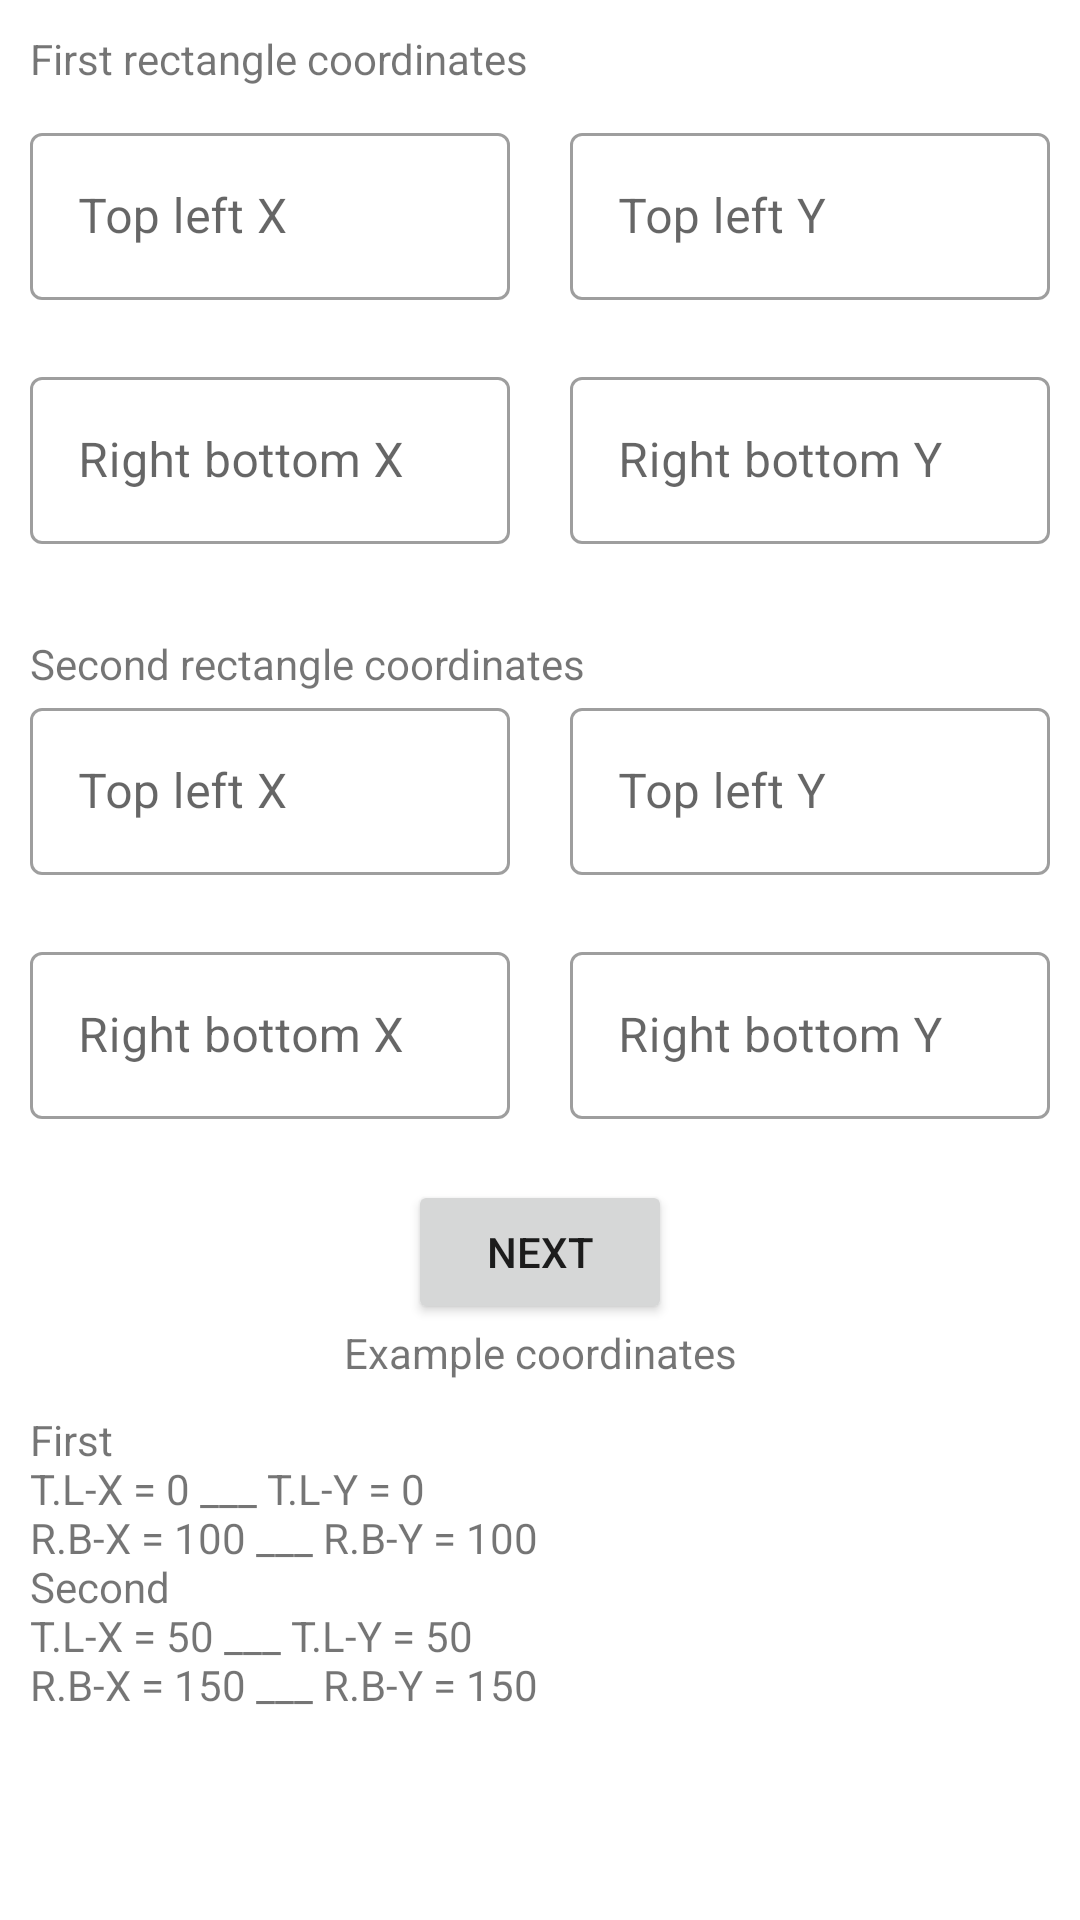

This screen was rendered from an Android layout file. Write that file and the resources it references.
<!-- AndroidManifest.xml: application theme Theme.Rectangle -->
<!-- res/layout/fragment_main.xml -->
<?xml version="1.0" encoding="utf-8"?>
<androidx.constraintlayout.widget.ConstraintLayout xmlns:android="http://schemas.android.com/apk/res/android"
    xmlns:app="http://schemas.android.com/apk/res-auto"
    xmlns:tools="http://schemas.android.com/tools"
    android:id="@+id/container"
    android:layout_width="match_parent"
    android:layout_height="match_parent"
    tools:context=".MainActivity">

    <TextView
        android:id="@+id/rectangle_info"
        android:layout_width="wrap_content"
        android:layout_height="wrap_content"
        android:layout_marginStart="10dp"
        android:layout_marginTop="10dp"
        android:text="@string/first_rectangle_coordinates"
        app:layout_constraintStart_toStartOf="parent"
        app:layout_constraintTop_toTopOf="parent" />

    <androidx.constraintlayout.widget.Guideline
        android:id="@+id/line"
        android:layout_width="wrap_content"
        android:layout_height="wrap_content"
        android:orientation="vertical"
        app:layout_constraintGuide_percent="0.5" />

    <com.google.android.material.textfield.TextInputLayout
        android:id="@+id/fTopLeftXLayout"
        style="@style/Widget.MaterialComponents.TextInputLayout.OutlinedBox"
        android:layout_width="0dp"
        android:layout_height="wrap_content"
        android:layout_marginHorizontal="10dp"
        android:layout_marginTop="10dp"
        android:hint="@string/top_left_x"
        app:errorEnabled="true"
        app:layout_constraintEnd_toStartOf="@+id/line"
        app:layout_constraintStart_toStartOf="parent"
        app:layout_constraintTop_toBottomOf="@+id/rectangle_info">


        <com.google.android.material.textfield.TextInputEditText
            android:id="@+id/fTopLeftX"
            android:layout_width="match_parent"
            android:layout_height="wrap_content"
            android:inputType="number" />

    </com.google.android.material.textfield.TextInputLayout>

    <com.google.android.material.textfield.TextInputLayout
        android:id="@+id/fTopLeftYLayout"
        style="@style/Widget.MaterialComponents.TextInputLayout.OutlinedBox"
        android:layout_width="0dp"
        android:layout_height="wrap_content"
        android:layout_marginHorizontal="10dp"
        android:layout_marginTop="10dp"
        android:hint="@string/top_left_y"
        app:errorEnabled="true"
        app:layout_constraintEnd_toEndOf="parent"
        app:layout_constraintStart_toEndOf="@+id/line"
        app:layout_constraintTop_toBottomOf="@+id/rectangle_info">

        <com.google.android.material.textfield.TextInputEditText
            android:id="@+id/fTopLeftY"
            android:layout_width="match_parent"
            android:layout_height="wrap_content"
            android:inputType="number" />

    </com.google.android.material.textfield.TextInputLayout>

    <com.google.android.material.textfield.TextInputLayout
        android:id="@+id/fBottomRightXLayout"
        style="@style/Widget.MaterialComponents.TextInputLayout.OutlinedBox"
        android:layout_width="0dp"
        android:layout_height="wrap_content"
        android:layout_marginHorizontal="10dp"
        android:hint="@string/right_bottom_x"
        app:errorEnabled="true"
        app:layout_constraintEnd_toStartOf="@+id/line"
        app:layout_constraintStart_toStartOf="parent"
        app:layout_constraintTop_toBottomOf="@+id/fTopLeftXLayout">


        <com.google.android.material.textfield.TextInputEditText
            android:id="@+id/fBottomXRight"
            android:layout_width="match_parent"
            android:layout_height="wrap_content"
            android:inputType="number" />

    </com.google.android.material.textfield.TextInputLayout>

    <com.google.android.material.textfield.TextInputLayout
        android:id="@+id/fBottomRightYLayout"
        style="@style/Widget.MaterialComponents.TextInputLayout.OutlinedBox"
        android:layout_width="0dp"
        android:layout_height="wrap_content"
        android:layout_marginHorizontal="10dp"
        android:hint="@string/right_bottom_y"
        app:errorEnabled="true"
        app:layout_constraintEnd_toEndOf="parent"
        app:layout_constraintStart_toEndOf="@+id/line"
        app:layout_constraintTop_toBottomOf="@+id/fTopLeftYLayout">

        <com.google.android.material.textfield.TextInputEditText
            android:id="@+id/fBottomYRight"
            android:layout_width="match_parent"
            android:layout_height="wrap_content"
            android:inputType="number" />

    </com.google.android.material.textfield.TextInputLayout>

    <TextView
        android:id="@+id/rectangleSecondInfo"
        android:layout_width="wrap_content"
        android:layout_height="wrap_content"
        android:layout_marginStart="10dp"
        android:layout_marginTop="10dp"
        android:text="@string/second_rectangle_coordinates"
        app:layout_constraintStart_toStartOf="parent"
        app:layout_constraintTop_toBottomOf="@+id/fBottomRightYLayout" />

    <com.google.android.material.textfield.TextInputLayout
        android:id="@+id/sTopLeftXLayout"
        style="@style/Widget.MaterialComponents.TextInputLayout.OutlinedBox"
        android:layout_width="0dp"
        android:layout_height="wrap_content"
        android:layout_marginHorizontal="10dp"
        android:hint="@string/top_left_x"
        app:errorEnabled="true"
        app:layout_constraintEnd_toStartOf="@+id/line"
        app:layout_constraintStart_toStartOf="parent"
        app:layout_constraintTop_toBottomOf="@+id/rectangleSecondInfo">

        <com.google.android.material.textfield.TextInputEditText
            android:id="@+id/sTopLeftX"
            android:layout_width="match_parent"
            android:layout_height="wrap_content"
            android:inputType="number" />

    </com.google.android.material.textfield.TextInputLayout>

    <com.google.android.material.textfield.TextInputLayout
        android:id="@+id/sTopLeftYLayout"
        style="@style/Widget.MaterialComponents.TextInputLayout.OutlinedBox"
        android:layout_width="0dp"
        android:layout_height="wrap_content"
        android:layout_marginHorizontal="10dp"
        android:hint="@string/top_left_y"
        app:errorEnabled="true"
        app:layout_constraintEnd_toEndOf="parent"
        app:layout_constraintStart_toEndOf="@+id/line"
        app:layout_constraintTop_toBottomOf="@+id/rectangleSecondInfo">

        <com.google.android.material.textfield.TextInputEditText
            android:id="@+id/sTopLeftY"
            android:layout_width="match_parent"
            android:layout_height="wrap_content"
            android:inputType="number" />

    </com.google.android.material.textfield.TextInputLayout>

    <com.google.android.material.textfield.TextInputLayout
        android:id="@+id/sBottomRightXLayout"
        style="@style/Widget.MaterialComponents.TextInputLayout.OutlinedBox"
        android:layout_width="0dp"
        android:layout_height="wrap_content"
        android:layout_marginHorizontal="10dp"
        android:hint="@string/right_bottom_x"
        app:errorEnabled="true"
        app:layout_constraintEnd_toStartOf="@+id/line"
        app:layout_constraintStart_toStartOf="parent"
        app:layout_constraintTop_toBottomOf="@+id/sTopLeftXLayout">


        <com.google.android.material.textfield.TextInputEditText
            android:id="@+id/sBottomXRight"
            android:layout_width="match_parent"
            android:layout_height="wrap_content"
            android:inputType="number" />

    </com.google.android.material.textfield.TextInputLayout>

    <com.google.android.material.textfield.TextInputLayout
        android:id="@+id/sBottomRightYLayout"
        style="@style/Widget.MaterialComponents.TextInputLayout.OutlinedBox"
        android:layout_width="0dp"
        android:layout_height="wrap_content"
        android:layout_marginHorizontal="10dp"
        android:hint="@string/right_bottom_y"
        app:errorEnabled="true"
        app:layout_constraintEnd_toEndOf="parent"
        app:layout_constraintStart_toEndOf="@+id/line"
        app:layout_constraintTop_toBottomOf="@+id/sTopLeftYLayout">

        <com.google.android.material.textfield.TextInputEditText
            android:id="@+id/sBottomYRight"
            android:layout_width="match_parent"
            android:layout_height="wrap_content"
            android:inputType="number" />
    </com.google.android.material.textfield.TextInputLayout>

    <Button
        android:id="@+id/generate"
        android:layout_width="wrap_content"
        android:layout_height="wrap_content"
        android:padding="10dp"
        android:text="Next"
        app:layout_constraintEnd_toEndOf="parent"
        app:layout_constraintStart_toStartOf="parent"
        app:layout_constraintTop_toBottomOf="@+id/sBottomRightYLayout" />

    <TextView
        android:id="@+id/exampleCoordinates"
        android:layout_width="wrap_content"
        android:layout_height="wrap_content"
        android:text="@string/example"
        app:layout_constraintEnd_toEndOf="parent"
        app:layout_constraintStart_toStartOf="parent"
        app:layout_constraintTop_toBottomOf="@+id/generate" />

    <TextView
        android:layout_width="wrap_content"
        android:layout_height="wrap_content"
        android:layout_marginStart="10dp"
        android:layout_marginTop="10dp"
        android:text="@string/exampleFist"
        app:layout_constraintStart_toStartOf="parent"
        app:layout_constraintTop_toBottomOf="@+id/exampleCoordinates" />

</androidx.constraintlayout.widget.ConstraintLayout>
<!-- resources referenced by this layout -->
<resources>
  <string name="example">Example coordinates</string>
  <string name="exampleFist">First \nT.L-X = 0 ___ T.L-Y = 0 \nR.B-X = 100 ___ R.B-Y = 100 \nSecond \nT.L-X = 50 ___ T.L-Y = 50 \nR.B-X = 150 ___ R.B-Y = 150</string>
  <string name="first_rectangle_coordinates">First rectangle coordinates</string>
  <string name="right_bottom_x">Right bottom X</string>
  <string name="right_bottom_y">Right bottom Y</string>
  <string name="second_rectangle_coordinates">Second rectangle coordinates</string>
  <string name="top_left_x">Top left X</string>
  <string name="top_left_y">Top left Y</string>
  <style name="Theme.Rectangle" parent="Theme.MaterialComponents.DayNight.NoActionBar">
          
          <item name="colorPrimary">@color/purple_500</item>
          <item name="colorPrimaryVariant">@color/purple_700</item>
          <item name="colorOnPrimary">@color/white</item>
          
          <item name="colorSecondary">@color/teal_200</item>
          <item name="colorSecondaryVariant">@color/teal_700</item>
          <item name="colorOnSecondary">@color/black</item>
          
          <item name="android:statusBarColor">?attr/colorPrimaryVariant</item>
          
      </style>
  <!-- not gathered from this repository: default colours our renderer supplied (Android Studio template values) -->
  <color name="purple_500">#FF6200EE</color>
  <color name="purple_700">#FF3700B3</color>
  <color name="teal_200">#FF03DAC5</color>
  <color name="teal_700">#FF018786</color>
  <color name="black">#FF000000</color>
  <color name="white">#FFFFFFFF</color>
</resources>
